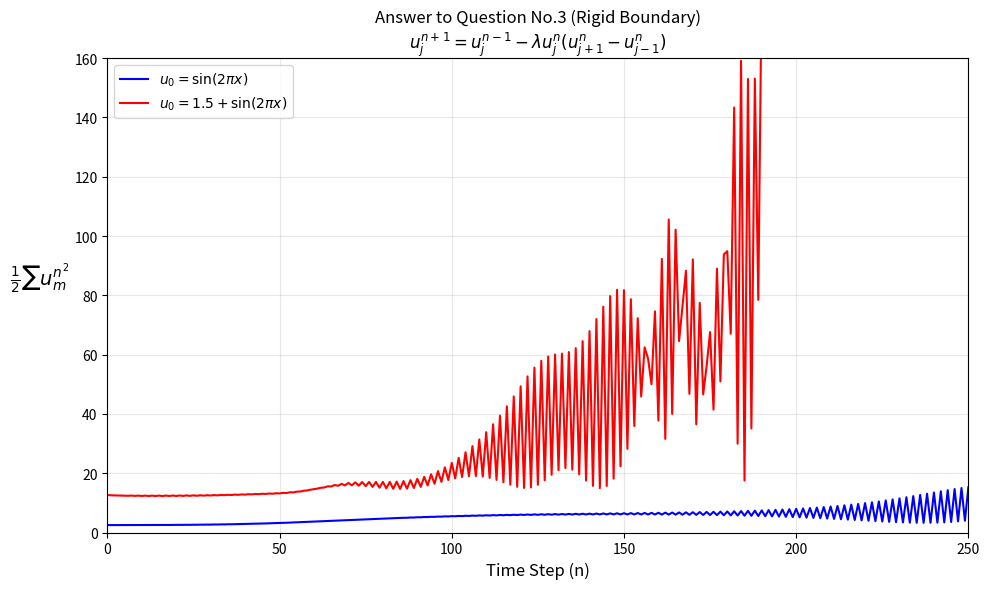

Write the Python code that produced this figure.
# -*- coding: utf-8 -*-
"""
Created on Fri Apr 25 09:48:56 2025

@author: Chen Yong
"""

import numpy as np
import matplotlib.pyplot as plt

# 参数设置
dx = 0.1
dt = 0.004
lambda_val = dt / dx  # 0.04
M = 11                # 网格点数：0到10
x = np.linspace(0, 1, M, endpoint=True)
num_steps = 250       # 时间步数为250

# 定义差分格式计算函数（刚性边界条件）
def compute_k_rigid(initial_u):
    u_prev = initial_u.copy()  # u^{n-1}
    
    # 强制边界点初始值为0
    u_prev[0] = 0.0
    u_prev[10] = 0.0

    # 前向欧拉启动第一步
    u_current = np.zeros_like(u_prev)
    for m in range(M):
        if m == 0 or m == 10:  # 跳过边界点
            continue
        m_plus = m + 1
        m_minus = m - 1
        # 处理越界点
        u_plus = u_prev[m_plus] if m_plus < M else 0.0
        u_minus = u_prev[m_minus] if m_minus >= 0 else 0.0
        u_current[m] = u_prev[m] - lambda_val * u_prev[m] * (u_plus - u_minus)
    
    # 强制边界点保持为0
    u_current[0] = 0.0
    u_current[10] = 0.0

    K = [0.5 * np.sum(initial_u**2), 0.5 * np.sum(u_current**2)]
    
    # 跳蛙法迭代
    for _ in range(num_steps - 1):
        u_next = np.zeros_like(u_current)
        for m in range(M):
            if m == 0 or m == 10:  # 边界点保持为0
                u_next[m] = 0.0
                continue
            m_plus = m + 1
            m_minus = m - 1
            # 处理越界点
            u_plus = u_current[m_plus] if m_plus < M else 0.0
            u_minus = u_current[m_minus] if m_minus >= 0 else 0.0
            u_next[m] = u_prev[m] - lambda_val * u_current[m] * (u_plus - u_minus)
        
        # 更新时间层并保持边界
        u_prev, u_current = u_current.copy(), u_next.copy()
        K.append(0.5 * np.sum(u_next**2))
    
    return K

# 两种初始条件（初始化后强制边界为0）
u_sin = np.sin(2 * np.pi * x)
u_sin[0] = 0.0
u_sin[10] = 0.0

u_const = 1.5 + np.sin(2 * np.pi * x)
u_const[0] = 0.0
u_const[10] = 0.0

# 计算动能
K_sin = compute_k_rigid(u_sin)
K_const = compute_k_rigid(u_const)

# 绘图
plt.figure(figsize=(10, 6))

# 绘制两种初值的动能曲线
plt.plot(np.arange(len(K_sin)), K_sin, 
         label=r'$u_0 = \sin(2\pi x)$', 
         color='blue', 
         linewidth=1.5)

plt.plot(np.arange(len(K_const)), K_const, 
         label=r'$u_0 = 1.5 + \sin(2\pi x)$', 
         color='red', 
         linewidth=1.5)

# 坐标轴设置
plt.xlim(0, 250)
plt.ylim(0, 160)
plt.xlabel('Time Step (n)', fontsize=12)
plt.ylabel(r'$\frac{1}{2} \sum u_m^{n^2}$', fontsize=14, rotation=0, labelpad=25)

# 标题和图例
plt.title('Answer to Question No.3 (Rigid Boundary)\n'
          r'$u_j^{n+1} = u_j^{n-1} - \lambda u_j^n (u_{j+1}^n - u_{j-1}^n)$', 
          fontsize=12)
plt.legend(loc='upper left', fontsize=10)
plt.grid(True, alpha=0.3)

plt.tight_layout()
plt.show()